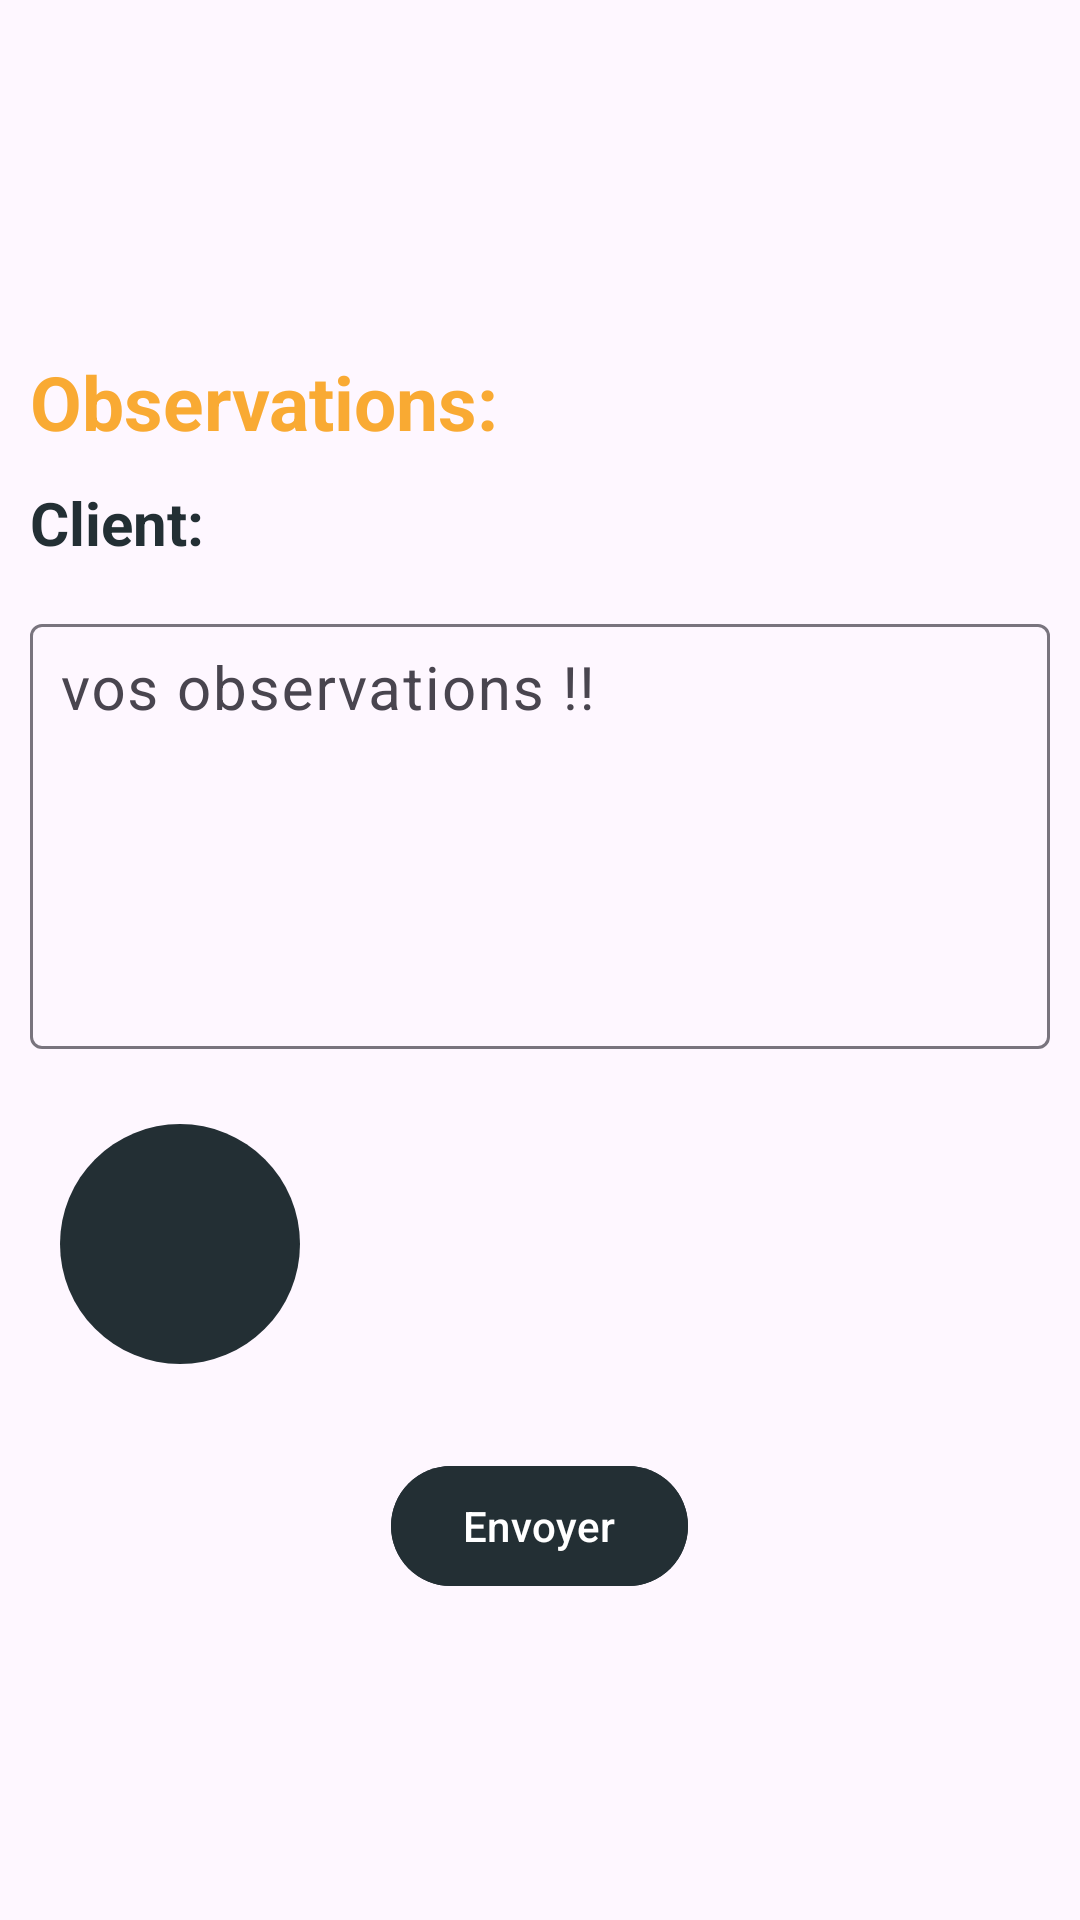

The Android layout XML behind this screen, and the referenced resources:
<!-- AndroidManifest.xml: application theme Theme.Login_register_Firebase -->
<!-- res/layout/activity_fragment_check_entretien.xml -->
<RelativeLayout xmlns:android="http://schemas.android.com/apk/res/android"
    xmlns:app="http://schemas.android.com/apk/res-auto"
    xmlns:tools="http://schemas.android.com/tools"
    android:layout_width="match_parent"
    android:layout_height="match_parent"
    tools:context="com.example.ui.fragments.FragmentCheckEntretien">

    


    <LinearLayout
        android:layout_width="match_parent"
        android:layout_height="wrap_content"


        android:layout_centerInParent="true"
        android:layout_marginStart="10dp"
        android:layout_marginTop="10dp"
        android:layout_marginEnd="10dp"
        android:layout_marginBottom="10dp"
        android:orientation="vertical">

        <TextView
            android:id="@+id/textViewObservations"
            android:layout_width="match_parent"
            android:layout_height="wrap_content"
            android:layout_marginTop="10dp"
            android:text="Observations:"
            android:textColor="@color/secondary_reply_orange"
            android:textSize="25dp"
            android:textStyle="bold" />

        <TextView
            android:id="@+id/ClientName"
            android:layout_width="match_parent"
            android:layout_height="wrap_content"
            android:layout_marginTop="10dp"
            android:text="Client:"
            android:textColor="@color/primary_replay_blue_800"
            android:textSize="20dp"
            android:textStyle="bold" />

        
        <com.google.android.material.textfield.TextInputLayout
            android:layout_width="match_parent"
            android:layout_height="wrap_content"
            android:layout_below="@id/textViewObservations"
            android:layout_marginTop="15dp">


            <com.google.android.material.textfield.TextInputEditText
                android:id="@+id/observation"
                android:layout_width="match_parent"
                android:layout_height="wrap_content"
                android:gravity="top|start"
                android:hint="vos observations !!"
                android:maxLines="10"
                android:minLines="5"
                android:padding="10dp"
                android:textSize="20dp" />
        </com.google.android.material.textfield.TextInputLayout>

        
        <LinearLayout
            android:layout_width="match_parent"
            android:layout_height="wrap_content"
            android:layout_marginTop="15dp"
            android:orientation="horizontal">

            <ImageButton
                android:id="@+id/add_avis_passage"
                android:layout_width="80dp"
                android:layout_height="80dp"
                android:layout_below="@id/observation"

                android:layout_centerHorizontal="true"
                android:layout_gravity="center"
                android:layout_margin="10dp"
                android:background="@drawable/circle_bg"
                android:padding="20dp"
                android:scaleType="center"
                android:src="@drawable/baseline_camera_alt_24" />

            <ScrollView
                android:layout_width="match_parent"
                android:layout_height="wrap_content"
                android:layout_below="@id/btnEnvoyer"
                android:layout_margin="10dp">

                <LinearLayout
                    android:id="@+id/layoutImages"
                    android:layout_width="match_parent"
                    android:layout_height="wrap_content"
                    android:orientation="vertical"
                    android:padding="10dp"/>
            </ScrollView>


        </LinearLayout>


        
        <com.google.android.material.button.MaterialButton
            android:id="@+id/btnEnvoyer"
            android:layout_width="wrap_content"
            android:layout_height="wrap_content"
            android:layout_below="@id/add_avis_passage"
            android:layout_centerHorizontal="true"
            android:layout_gravity="center"
            android:layout_marginTop="20dp"
            android:backgroundTint="@color/primary_replay_blue_800"
            android:text="Envoyer"
            android:textColor="@color/white" />

    </LinearLayout>


</RelativeLayout>
<!-- resources referenced by this layout -->
<resources>
  <color name="primary_replay_blue_800">#232F34</color>
  <color name="secondary_reply_orange">#F9AA33</color>
  <color name="white">#FFFFFFFF</color>
  <!-- drawable circle_bg (drawable) -->
  <?xml version="1.0" encoding="utf-8"?>
  <shape xmlns:android="http://schemas.android.com/apk/res/android">
      <solid android:color="@color/primary_replay_blue_800"/>
      <corners android:radius="100dp"/>
  </shape>
  <style name="Theme.Login_register_Firebase" parent="Base.Theme.Login_register_Firebase" />
  <style name="Base.Theme.Login_register_Firebase" parent="Theme.Material3.DayNight.NoActionBar">
          
          
          <item name="colorPrimary">@color/my_light_primary</item>
          <item name="colorPrimaryVariant">@color/my_light_primary_variant</item>
          <item name="colorOnPrimary">@color/my_light_on_primary</item>
      </style>
  <color name="my_light_primary">#192BC2</color>
  <color name="my_light_primary_variant">#449DD1</color>
  <color name="my_light_on_primary">#78C0E0</color>
</resources>
